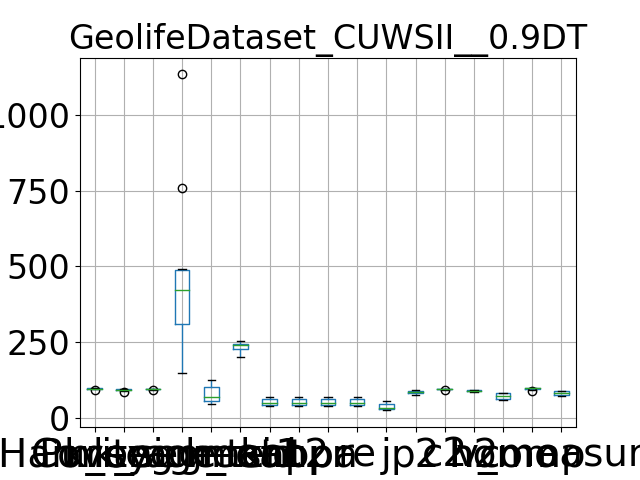

The data file committed next to this chart (first rows):
, Purity, Coverage, Harmonic mean, best parameters, k_segment1, k_segment2, k_tsid, acc, kappa, pr, re, j, p2, c2, h2, homo, comp, v_measure
0, 99.08, 90, 94.32, {'window_size': 7, 'majority_vote_degree…, 1133, 61, 239, 40.8, 39.88, 40.8, 40.8, 25.63, 83.11, 91.98, 87.32, 62.52, 88.67, 73.34
1, 97.1, 93.73, 95.39, {'window_size': 7, 'majority_vote_degree…, 419, 124, 256, 62.11, 61.44, 62.11, 62.11, 45.05, 90.19, 96.5, 93.24, 81.75, 98.39, 89.3
2, 93.38, 95.84, 94.59, {'window_size': 7, 'majority_vote_degree…, 150, 66, 223, 52, 50.98, 52, 52, 35.13, 85.33, 96.8, 90.7, 73.81, 98.23, 84.29
3, 97.33, 92.24, 94.71, {'window_size': 7, 'majority_vote_degree…, 492, 75, 241, 49.88, 48.88, 49.88, 49.88, 33.23, 84.09, 94.18, 88.85, 70.93, 95.74, 81.49
4, 96.19, 94.95, 95.57, {'window_size': 7, 'majority_vote_degree…, 305, 77, 204, 66.3, 65.49, 66.3, 66.3, 49.58, 84.84, 96.73, 90.4, 81.03, 98.46, 88.9
5, 97.3, 93.83, 95.54, {'window_size': 7, 'majority_vote_degree…, 428, 46, 245, 43.73, 42.32, 43.73, 43.73, 27.99, 77.99, 96.6, 86.3, 61.9, 97.91, 75.85
6, 98.82, 86.53, 92.27, {'window_size': 7, 'majority_vote_degree…, 760, 111, 200, 71.08, 70.51, 71.08, 71.08, 55.14, 92.56, 91.5, 92.03, 81.52, 93.56, 87.13
7, 97.36, 93.13, 95.2, {'window_size': 7, 'majority_vote_degree…, 475, 125, 256, 64.29, 63.64, 64.29, 64.29, 47.37, 89.87, 96.49, 93.07, 82.07, 99.05, 89.76
8, 96.58, 95.81, 96.19, {'window_size': 7, 'majority_vote_degree…, 253, 50, 246, 48.25, 47.07, 48.25, 48.25, 31.79, 83.23, 97.04, 89.61, 67.38, 98.41, 79.99
9, 98.12, 94.83, 96.45, {'window_size': 7, 'majority_vote_degree…, 326, 53, 241, 42.46, 40.87, 42.46, 42.46, 26.95, 89.05, 97.14, 92.92, 60.29, 98.49, 74.79
